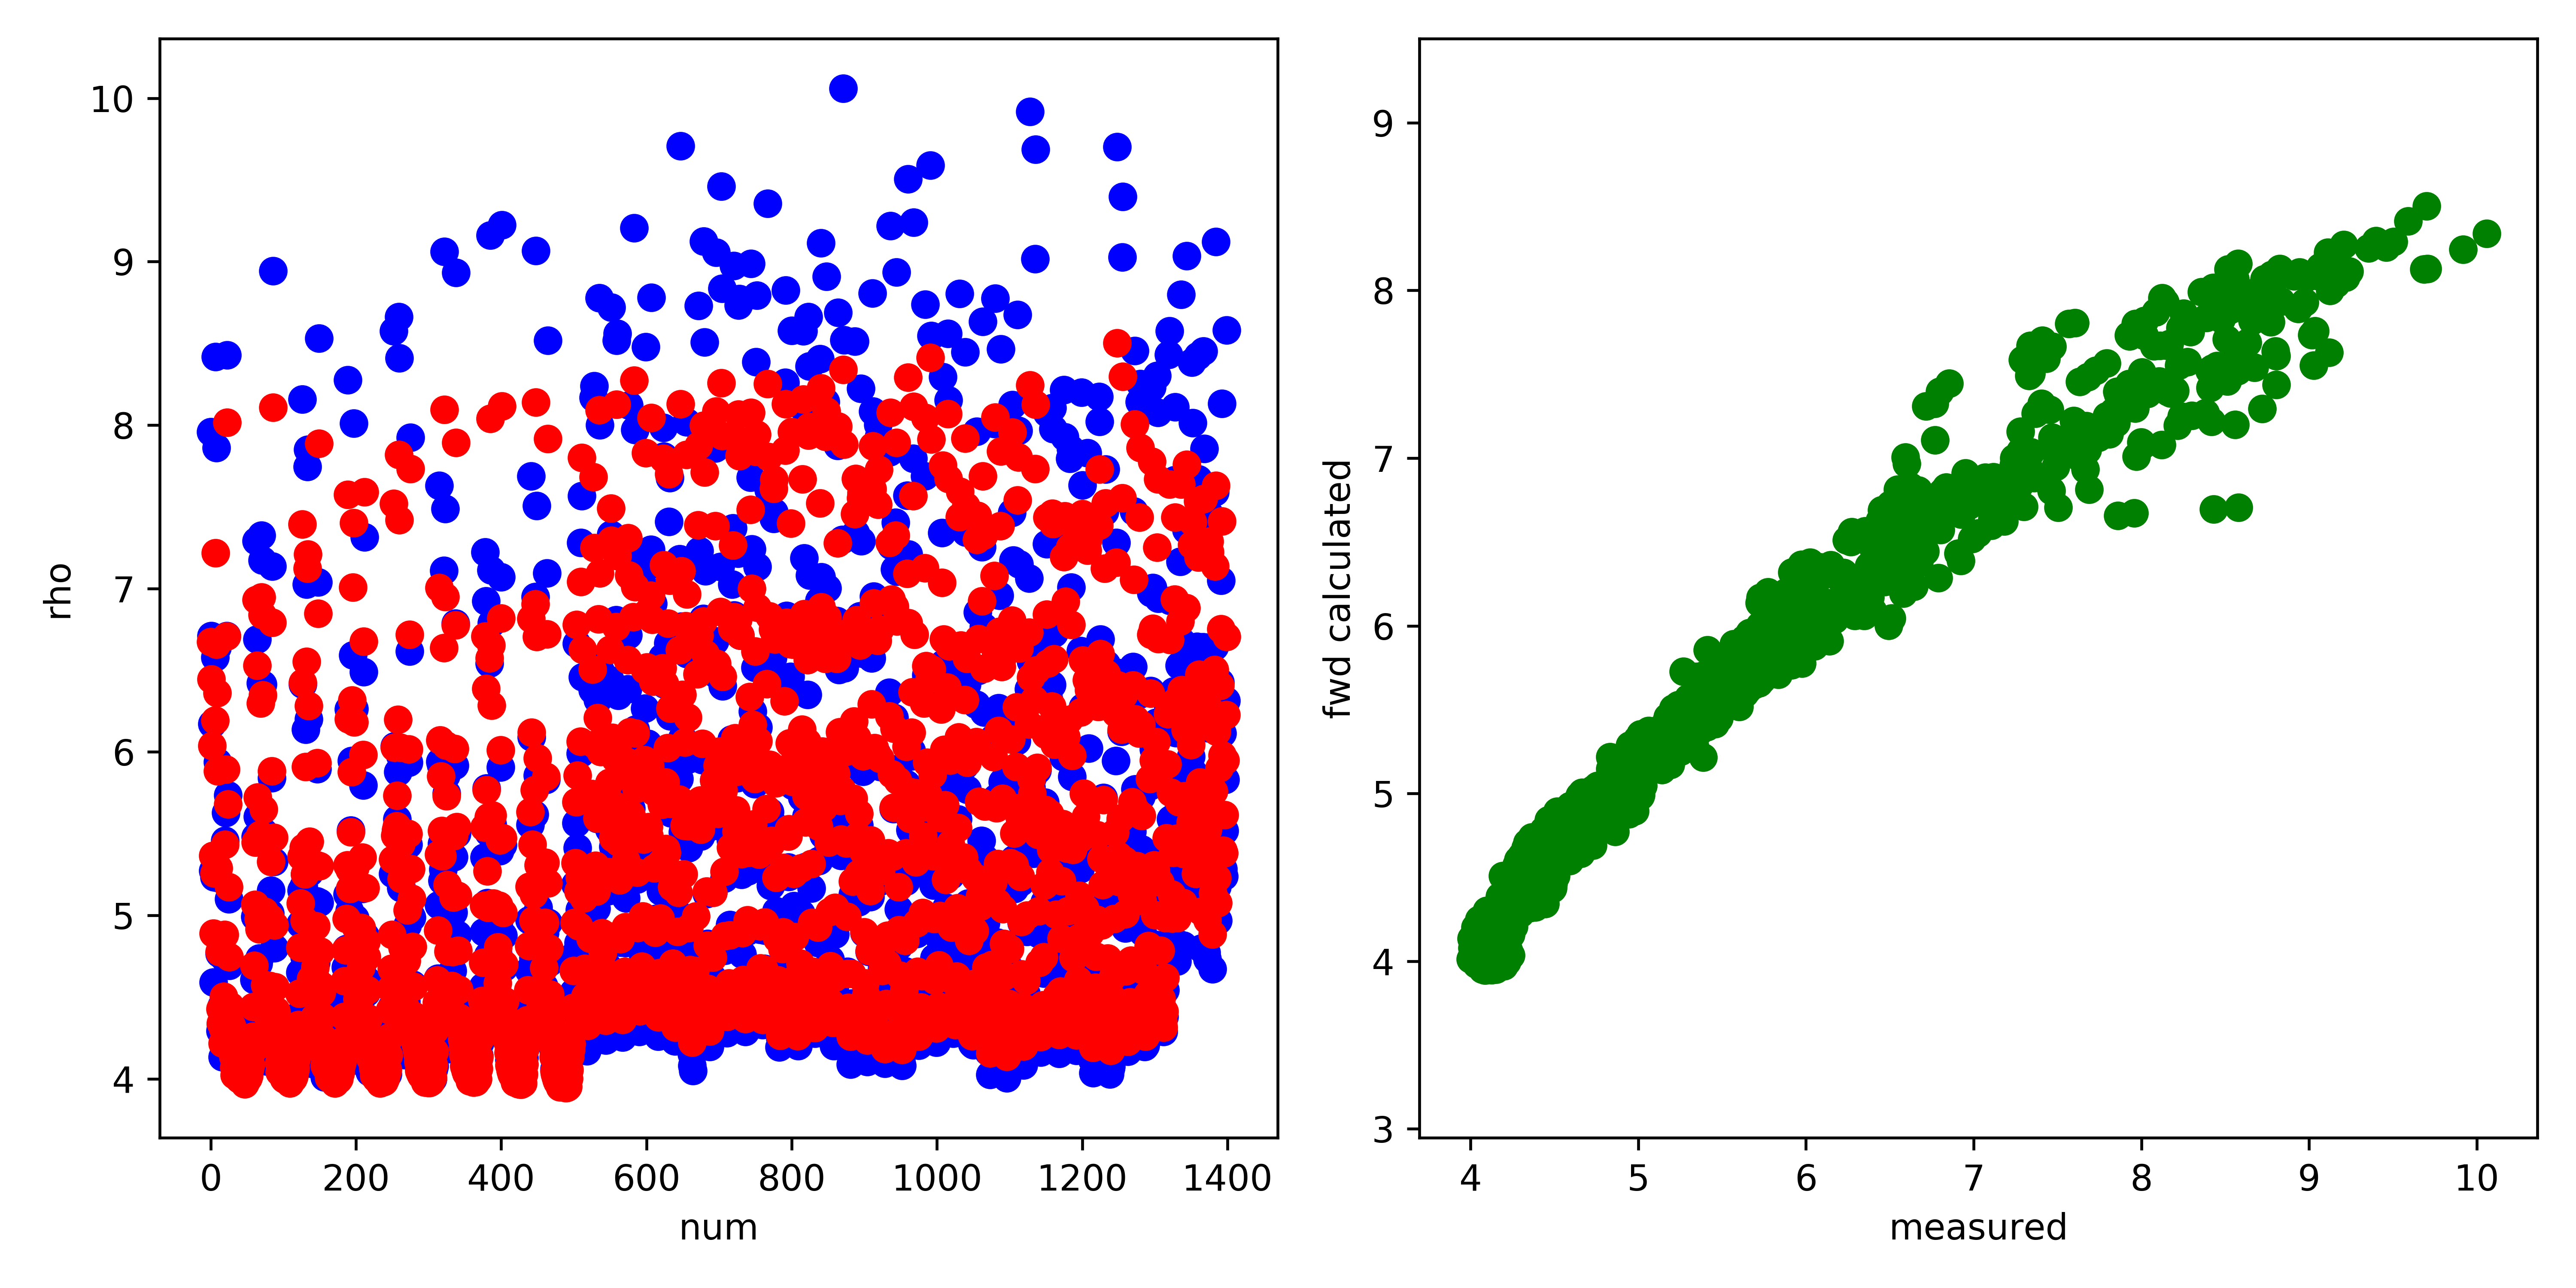

Source data for this figure (header and first rows):
, fwd, measured, misfit, abs_misfit, percent_misfit
0, 6.673, 7.957, -1.284, 1.284, 0.1614
1, 6.444, 6.71, -0.2656, 0.2656, 0.03959
2, 6.036, 6.171, -0.1342, 0.1342, 0.02175
3, 5.365, 5.274, 0.09078, 0.09078, 0.01721
4, 4.891, 4.59, 0.3002, 0.3002, 0.0654
5, 5.258, 5.235, 0.02362, 0.02362, 0.004512
6, 6.193, 6.58, -0.3867, 0.3867, 0.05877
7, 7.217, 8.417, -1.201, 1.201, 0.1426
8, 6.657, 7.86, -1.203, 1.203, 0.153
9, 6.362, 6.639, -0.2768, 0.2768, 0.0417
10, 5.882, 5.939, -0.05657, 0.05657, 0.009526
11, 5.288, 5.228, 0.06009, 0.06009, 0.01149
12, 4.778, 4.765, 0.01282, 0.01282, 0.00269
13, 4.428, 4.295, 0.1331, 0.1331, 0.03099
14, 4.342, 4.335, 0.006521, 0.006521, 0.001504
15, 4.342, 4.445, -0.1027, 0.1027, 0.02311
16, 4.218, 4.134, 0.08357, 0.08357, 0.02021
17, 4.308, 4.301, 0.007773, 0.007773, 0.001807
18, 4.504, 4.479, 0.02498, 0.02498, 0.005578
19, 4.883, 4.738, 0.145, 0.145, 0.0306
20, 5.435, 5.456, -0.02174, 0.02174, 0.003985
21, 5.895, 5.628, 0.2667, 0.2667, 0.04738
22, 6.707, 6.71, -0.002693, 0.002693, 0.0004014
23, 8.016, 8.429, -0.4127, 0.4127, 0.04897
24, 5.68, 5.737, -0.05686, 0.05686, 0.009913
25, 5.174, 5.101, 0.07301, 0.07301, 0.01431
26, 4.746, 4.693, 0.05296, 0.05296, 0.01128
27, 4.445, 4.335, 0.1097, 0.1097, 0.0253
28, 4.332, 4.265, 0.06705, 0.06705, 0.01572
29, 4.322, 4.385, -0.06302, 0.06302, 0.01437
30, 4.225, 4.247, -0.02236, 0.02236, 0.005264
31, 4.137, 4.169, -0.03228, 0.03228, 0.007743
32, 4.07, 4.169, -0.09889, 0.09889, 0.02372
33, 4.024, 4.099, -0.07536, 0.07536, 0.01838
34, 4.026, 4.131, -0.1049, 0.1049, 0.02539
35, 4.064, 4.227, -0.1625, 0.1625, 0.03844
36, 4.047, 4.181, -0.1338, 0.1338, 0.03199
37, 4.042, 4.172, -0.1294, 0.1294, 0.03102
38, 4.032, 4.196, -0.1642, 0.1642, 0.03914
39, 4.001, 4.143, -0.1418, 0.1418, 0.03424
40, 3.996, 4.182, -0.1856, 0.1856, 0.04439
41, 3.995, 4.198, -0.2029, 0.2029, 0.04832
42, 3.994, 4.208, -0.2146, 0.2146, 0.05099
43, 4.008, 4.215, -0.2074, 0.2074, 0.04921
44, 4.017, 4.21, -0.1932, 0.1932, 0.0459
45, 4.034, 4.237, -0.203, 0.203, 0.04791
46, 3.992, 4.161, -0.1684, 0.1684, 0.04048
47, 3.968, 4.134, -0.1658, 0.1658, 0.04011
48, 3.978, 4.161, -0.1832, 0.1832, 0.04401
49, 3.987, 4.162, -0.1752, 0.1752, 0.04209
50, 4.034, 4.24, -0.2057, 0.2057, 0.04851
51, 4.035, 4.209, -0.1743, 0.1743, 0.0414
52, 4.004, 4.13, -0.1256, 0.1256, 0.03042
53, 4.019, 4.145, -0.1256, 0.1256, 0.03031
54, 4.062, 4.174, -0.1119, 0.1119, 0.02681
55, 4.087, 4.148, -0.0611, 0.0611, 0.01473
56, 4.158, 4.239, -0.08149, 0.08149, 0.01922
57, 4.206, 4.257, -0.0509, 0.0509, 0.01196
58, 4.26, 4.225, 0.03444, 0.03444, 0.00815
59, 4.441, 4.413, 0.02872, 0.02872, 0.006509
... 1,340 more rows
